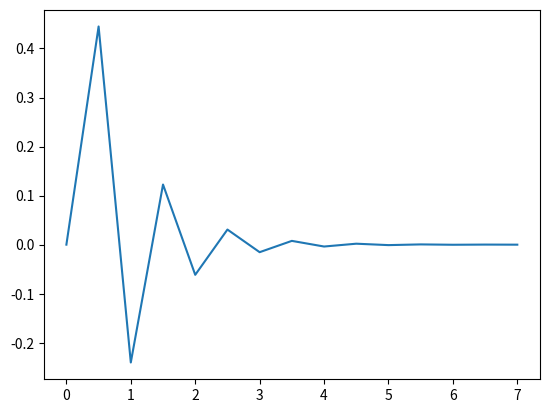

The matplotlib source for this figure:
import numpy as np
import pandas as pd
import random
import matplotlib.pyplot as plt
import math



class MC:
    global pho_matrix
    global r
    global gamma
    #quantum number
    n=1
    global h_bar
    h_bar=1
    global initial_state
    initial_state = np.array([1,0]) 
    global H_eff

    # H_eff=np.array([[delta,omega],[omega,-1*delta-(1j*gamma)]])
    H_eff=np.array([[0,600],[600,-(1j*300)]])

    #random.random() function to generate a random floating-point number between 0 and 1 in Python.
    def __init__(self,delta,omega,gamma):

        #delta=laser_frequency-qubit_resonant_frequency
        # omega is known as the Rabi frequency and is proportional to the laser field amplitude
        #gamma is the decay rate

       # H_eff=np.array([[delta,omega],[omega,-delta-1j*gamma]])
       # return H_eff
       None





    def evolve(self,shell_number,time,steps):
        time=time
        n=shell_number
        dt=steps
        excited_states=[0]
        sum_wave_vector=[]
        '''
        # evolve the wavevector by a very small time step
        evolved_=(1-((1j)*(H_eff*dt)))*initial_state
        #Then, choose a random number r between 0 and and 1
        r=random.randint(0,1)
        print(f'r is %%%%%%%%{r}')
        evolved_star=evolved_.conj().T
        norm_=(np.sum(np.multiply(evolved_star,evolved_))).real
        norm_squared=int(norm_)
        '''
        sum_time=0
        psi=initial_state-1-(sum_time/2j*(H_eff*initial_state))
        psi/=np.linalg.norm(psi)
        #normalise psi

        #print(f"effective hermitian is {H_eff}  initial state is {initial_state}, h_eff on initial State is {H_eff*initial_state}")
        while sum_time!=time: 
            sum_time+=dt
            #coefficient=np.sum(1-np.sum((1j*(H_eff*sum_time))))
            coefficient=(1-((1j*(H_eff*sum_time))))
            evolved_=coefficient*psi
            norm=np.linalg.norm((evolved_))
            norm_squared=norm*norm

            #Then, choose a random number r between 0 and and 1
            r=random.uniform(0,1)
            #print(f"r is {r}, and norm squared is {norm_squared}")

            #If r is less than the norm-squared h then there is no decay and we simply renormalise
            if (r<norm_squared):

                # then there is no decay and we simply renormalise
                psi=evolved_/np.sqrt(norm_squared)
                #print(f"no jump and wave vector is {psi}")
                sum_wave_vector.append(psi)

        #if r is greater than or equal to norm _squared then there's a decay
            elif r>=norm_squared:

                #we apply a jump operator
                gamma=0.03
                #print('time evo operator is being applied')
                #je_star is the hermitian of time_evo, i know these names are awful
                jump_operator=math.sqrt(gamma/2)*np.array([[0,1],[0,0]])
                psi_1=jump_operator*evolved_
                #print(f" ::::psi is {evolved_}:the jump operator acting on psi is:::::: {psi_1}")
                #the wave vector is giving nan values

                norm_square=np.linalg.norm((psi_1))*np.linalg.norm((psi_1))

                psi=psi_1/np.sqrt(norm_square)
                sum_wave_vector.append(psi)
        sum_wave_vector=(sum_wave_vector)
        for i in range(len(sum_wave_vector)):
            #print the excited populations
            arr=(sum_wave_vector[i])
            
            
            
            excited_states.append(arr[1,1].real)
        

        return excited_states



    def transpose_conjugate(self, n, matrix=np.ndarray ):
        density_matrix_sum=[]

        for i in range(n):
            density_matrix_sum.append(matrix[i].T.conj())

            return density_matrix_sum

    def MC_Sampling(self, n_trajectory,time):
        num=n_trajectory
        r=random.random()
        excitations=[]
        sum_traj=self.evolve(2,time)

        sum_t_c=self.transpose_conjugate(num, sum_traj)
        density_matrix=(1/num)*sum_t_c
        return density_matrix[3]
        #

time=7.5
steps=0.5
times=np.arange(start=0, stop=time, step=steps)

Monte=MC(0,1,2)

arr=np.array([1,0])

num_of_traj=50
averages = np.arange(num_of_traj)
#for i in range(50):
#   averages[i]=(Monte.evolve(2,time-0.5,steps))


y=(Monte.evolve(2,time-steps,steps))
plt.figure()
plt.plot(times,y)


plt.show()
